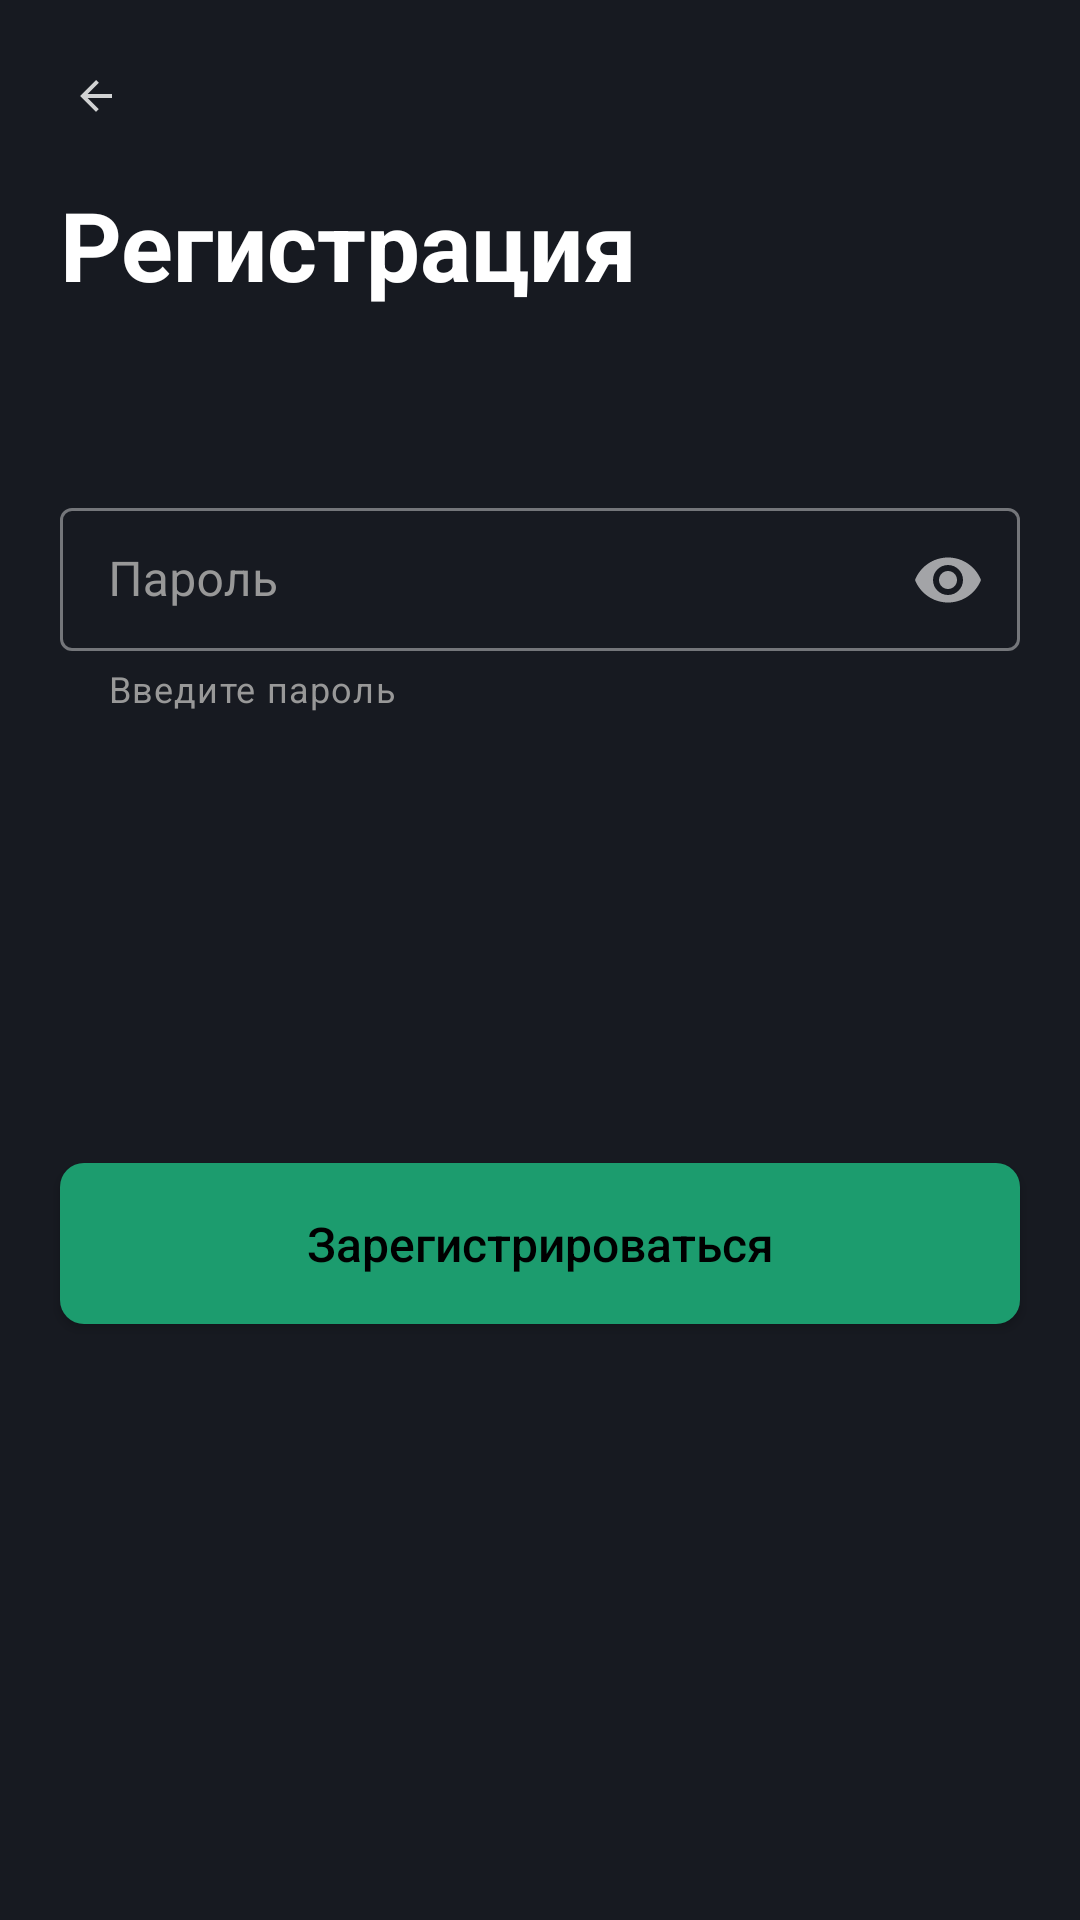

Layout XML and referenced resources for this Android screen:
<!-- AndroidManifest.xml: application theme Theme.NewDebts -->
<!-- res/layout/fragment_registration_step2.xml -->
<?xml version="1.0" encoding="utf-8"?>
<androidx.constraintlayout.widget.ConstraintLayout xmlns:android="http://schemas.android.com/apk/res/android"
    xmlns:app="http://schemas.android.com/apk/res-auto"
    xmlns:tools="http://schemas.android.com/tools"
    android:layout_width="match_parent"
    android:layout_height="match_parent"
    android:background="@color/background"
    tools:context=".ui.registration.RegistrationStep2Fragment">

    <ImageView
        android:id="@+id/button_back"
        android:layout_width="wrap_content"
        android:layout_height="wrap_content"
        android:layout_marginStart="24dp"
        android:layout_marginTop="24dp"
        android:contentDescription="@null"
        android:foreground="?attr/selectableItemBackgroundBorderless"
        android:src="@drawable/ic_arrow_back"
        app:layout_constraintStart_toStartOf="parent"
        app:layout_constraintTop_toTopOf="parent" />

    <TextView
        android:id="@+id/title"
        android:layout_width="wrap_content"
        android:layout_height="wrap_content"
        android:layout_marginStart="20dp"
        android:layout_marginTop="60dp"
        android:text="@string/registration_title"
        android:textColor="#FFFFFF"
        android:textSize="32sp"
        android:textStyle="bold"
        app:layout_constraintStart_toStartOf="parent"
        app:layout_constraintTop_toTopOf="parent" />

    <com.google.android.material.textfield.TextInputLayout
        android:id="@+id/password_field"
        style="@style/TextInputLayoutStyle"
        android:layout_width="match_parent"
        android:layout_height="wrap_content"
        android:layout_marginStart="20dp"
        android:layout_marginTop="61dp"
        android:layout_marginEnd="20dp"
        android:background="@drawable/bg_text_input"
        android:hint="@string/password_hint"
        android:textColorHint="#989898"
        android:theme="@style/Theme.TextInputLayout"
        app:endIconDrawable="@drawable/ic_password"
        app:endIconMode="password_toggle"
        app:endIconTint="#99FFFFFF"
        app:helperText="Введите пароль"
        app:helperTextTextColor="#989898"
        app:hintTextColor="#989898"
        app:layout_constraintEnd_toEndOf="parent"
        app:layout_constraintStart_toStartOf="parent"
        app:layout_constraintTop_toBottomOf="@id/title">

        <com.google.android.material.textfield.TextInputEditText
            android:layout_width="match_parent"
            android:layout_height="wrap_content"
            android:inputType="textPassword"
            android:textColor="#989898" />
    </com.google.android.material.textfield.TextInputLayout>

    <androidx.appcompat.widget.AppCompatButton
        android:id="@+id/button_register"
        android:layout_width="match_parent"
        android:layout_height="wrap_content"
        android:layout_marginStart="20dp"
        android:layout_marginTop="150dp"
        android:layout_marginEnd="20dp"
        android:background="@drawable/bg_custom_button"
        android:foreground="?attr/selectableItemBackgroundBorderless"
        android:letterSpacing="0"
        android:padding="16dp"
        android:text="@string/registration_button_text"
        android:textAllCaps="false"
        android:textColor="#000000"
        android:textSize="16sp"
        app:layout_constraintEnd_toEndOf="parent"
        app:layout_constraintStart_toStartOf="parent"
        app:layout_constraintTop_toBottomOf="@id/password_field" />

</androidx.constraintlayout.widget.ConstraintLayout>
<!-- resources referenced by this layout -->
<resources>
  <color name="background">#171A21</color>
  <!-- drawable bg_custom_button (drawable) -->
  <?xml version="1.0" encoding="utf-8"?>
  <selector xmlns:android="http://schemas.android.com/apk/res/android" >
      <item android:state_pressed="true" >
          <shape android:shape="rectangle"  >
              <corners android:radius="8dp" />
              <solid android:color="#1C9C6E"/>
          </shape>
      </item>
      <item android:state_focused="true">
          <shape android:shape="rectangle"  >
              <corners android:radius="8dp" />
              <solid android:color="#1C9C6E"/>
          </shape>
      </item>
      <item>
          <shape android:shape="rectangle"  >
              <corners android:radius="8dp" />
              <solid android:color="#1C9C6E"/>
          </shape>
      </item>
  </selector>
  <!-- drawable ic_arrow_back (drawable) -->
  <vector android:alpha="0.8" android:autoMirrored="true"
      android:height="16dp" android:tint="#FFFFFF"
      android:viewportHeight="24" android:viewportWidth="24"
      android:width="16dp" xmlns:android="http://schemas.android.com/apk/res/android">
      <path android:fillColor="@android:color/white" android:pathData="M20,11H7.83l5.59,-5.59L12,4l-8,8 8,8 1.41,-1.41L7.83,13H20v-2z"/>
  </vector>
  <string name="password_hint">Пароль</string>
  <string name="registration_button_text">Зарегистрироваться</string>
  <string name="registration_title">Регистрация</string>
  <style name="TextInputLayoutStyle" parent="Widget.MaterialComponents.TextInputLayout.OutlinedBox.Dense">
          <item name="boxStrokeColor">@color/text_input_stroke</item>
          <item name="boxStrokeWidth">1dp</item>
  
      </style>
  <style name="Theme.TextInputLayout" parent="Widget.MaterialComponents.TextInputLayout.OutlinedBox.Dense">
          <item name="colorControlActivated">#989898</item>
      </style>
  <style name="Theme.NewDebts" parent="Theme.MaterialComponents.DayNight.NoActionBar">
          
          <item name="colorPrimary">@color/purple_500</item>
          <item name="colorPrimaryVariant">@color/purple_700</item>
          <item name="colorOnPrimary">@color/white</item>
          
          <item name="colorSecondary">@color/teal_200</item>
          <item name="colorSecondaryVariant">@color/teal_700</item>
          <item name="colorOnSecondary">@color/black</item>
          
          <item name="android:statusBarColor">@color/background</item>
          
          <item name="android:navigationBarColor">@color/background</item>
      </style>
  <color name="purple_500">#FF6200EE</color>
  <color name="purple_700">#FF3700B3</color>
  <color name="white">#FFFFFFFF</color>
  <color name="teal_200">#FF03DAC5</color>
  <color name="teal_700">#FF018786</color>
  <color name="black">#FF000000</color>
</resources>
